Run: headless pygame with SDL's dummy video driver; simulated clock (each Clock.tick advances the game by its frame time, no real sleeping); random seed 0; keys injected as events and as key.get_pressed() state; no mouse input.
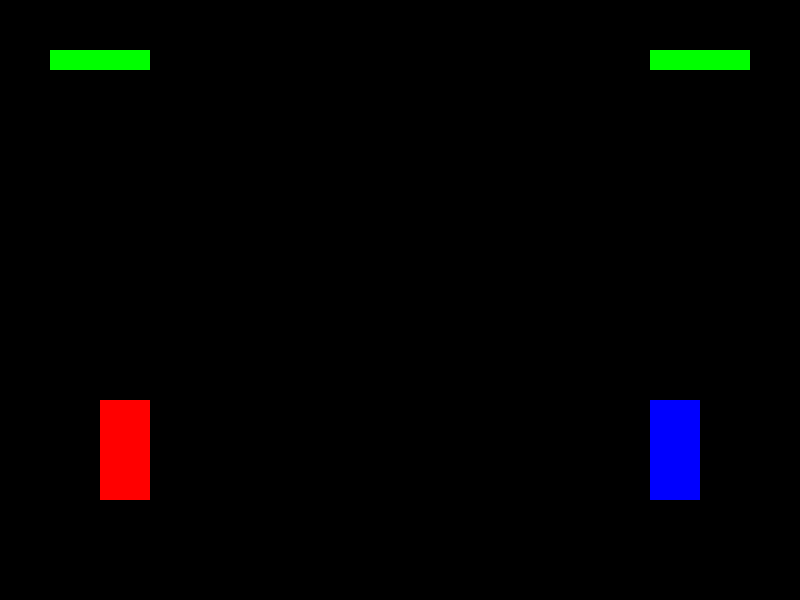
Frame 1 of 4 · flips 1–60 · no input
Frame 2 of 4 · flips 61–180 · tapped SPACE, RETURN · held RIGHT (→), D · screen unchanged from frame 1, image omitted
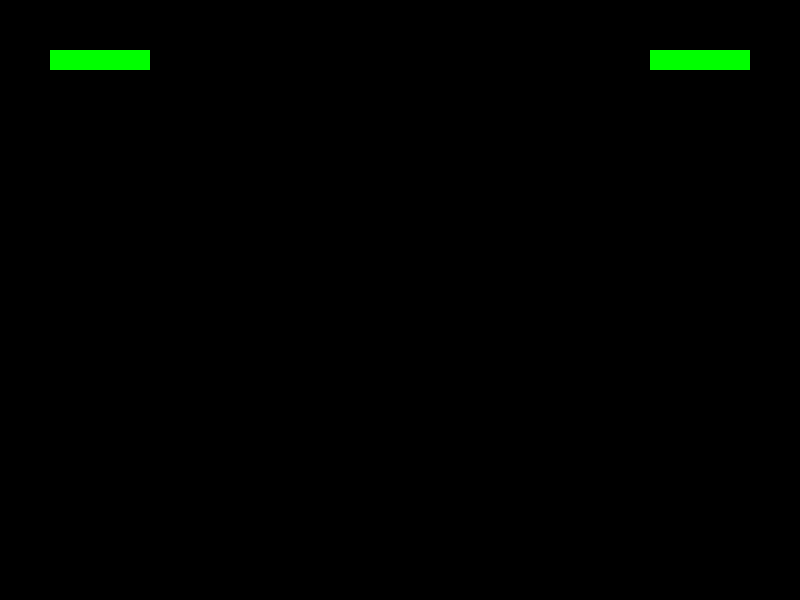
Frame 3 of 4 · flips 181–300 · held DOWN (↓), S
Frame 4 of 4 · flips 301–420 · held LEFT (←), A, UP (↑), W · screen unchanged from frame 3, image omitted

The pygame program that drew these frames:

import pygame

# Initialize Pygame
pygame.init()

# Game window setup
WIDTH, HEIGHT = 800, 600
screen = pygame.display.set_mode((WIDTH, HEIGHT))
pygame.display.set_caption("PvP Fight Scene")

# Clock to control frame rate
clock = pygame.time.Clock()

# Character setup
player1 = pygame.Rect(100, 400, 50, 100)  # Player 1 position and size
player2 = pygame.Rect(650, 400, 50, 100)  # Player 2 position and size

# Health setup
health1 = 100
health2 = 100

# Colors
RED = (255, 0, 0)
BLUE = (0, 0, 255)
GREEN = (0, 255, 0)
BLACK = (0, 0, 0)

# Game loop flag
running = True

def handle_controls(player, keys):
    # Spacebar to strike
    if keys[pygame.K_SPACE]:
        strike(player)
    # Down arrow to dodge
    if keys[pygame.K_DOWN]:
        dodge(player)

def strike(player):
    global strike_lands
    strike_lands = False
    # Basic strike logic: Check if within range of opponent
    if player == player1 and player1.colliderect(player2):
        strike_lands = True
    elif player == player2 and player2.colliderect(player1):
        strike_lands = True

def dodge(player):
    # Dodge mechanic: simply move the player
    if player == player1:
        player.x += 10  # Example movement, you can make it more complex
    elif player == player2:
        player.x -= 10  # Example movement, you can make it more complex

def update_health():
    strike_lands = False
    global health1, health2
    if strike_lands:
        if player1.colliderect(player2):
            health2 -= 10  # Player 2 gets damaged
        elif player2.colliderect(player1):
            health1 -= 10  # Player 1 gets damaged

def draw_health():
    pygame.draw.rect(screen, GREEN, (50, 50, health1, 20))  # Player 1 health bar
    pygame.draw.rect(screen, GREEN, (WIDTH - 150, 50, health2, 20))  # Player 2 health bar

# Main game loop
while running:
    screen.fill(BLACK)  # Clear screen

    # Event handling
    for event in pygame.event.get():
        if event.type == pygame.QUIT:
            running = False

    keys = pygame.key.get_pressed()  # Get the state of all keys

    # Handle player controls
    handle_controls(player1, keys)
    handle_controls(player2, keys)

    # Update health after a strike
    update_health()

    # Draw characters (you can replace these with images)
    pygame.draw.rect(screen, RED, player1)
    pygame.draw.rect(screen, BLUE, player2)

    # Draw health bars
    draw_health()

    pygame.display.flip()  # Update the display
    clock.tick(60)  # Limit the frame rate to 60 FPS

pygame.quit()
